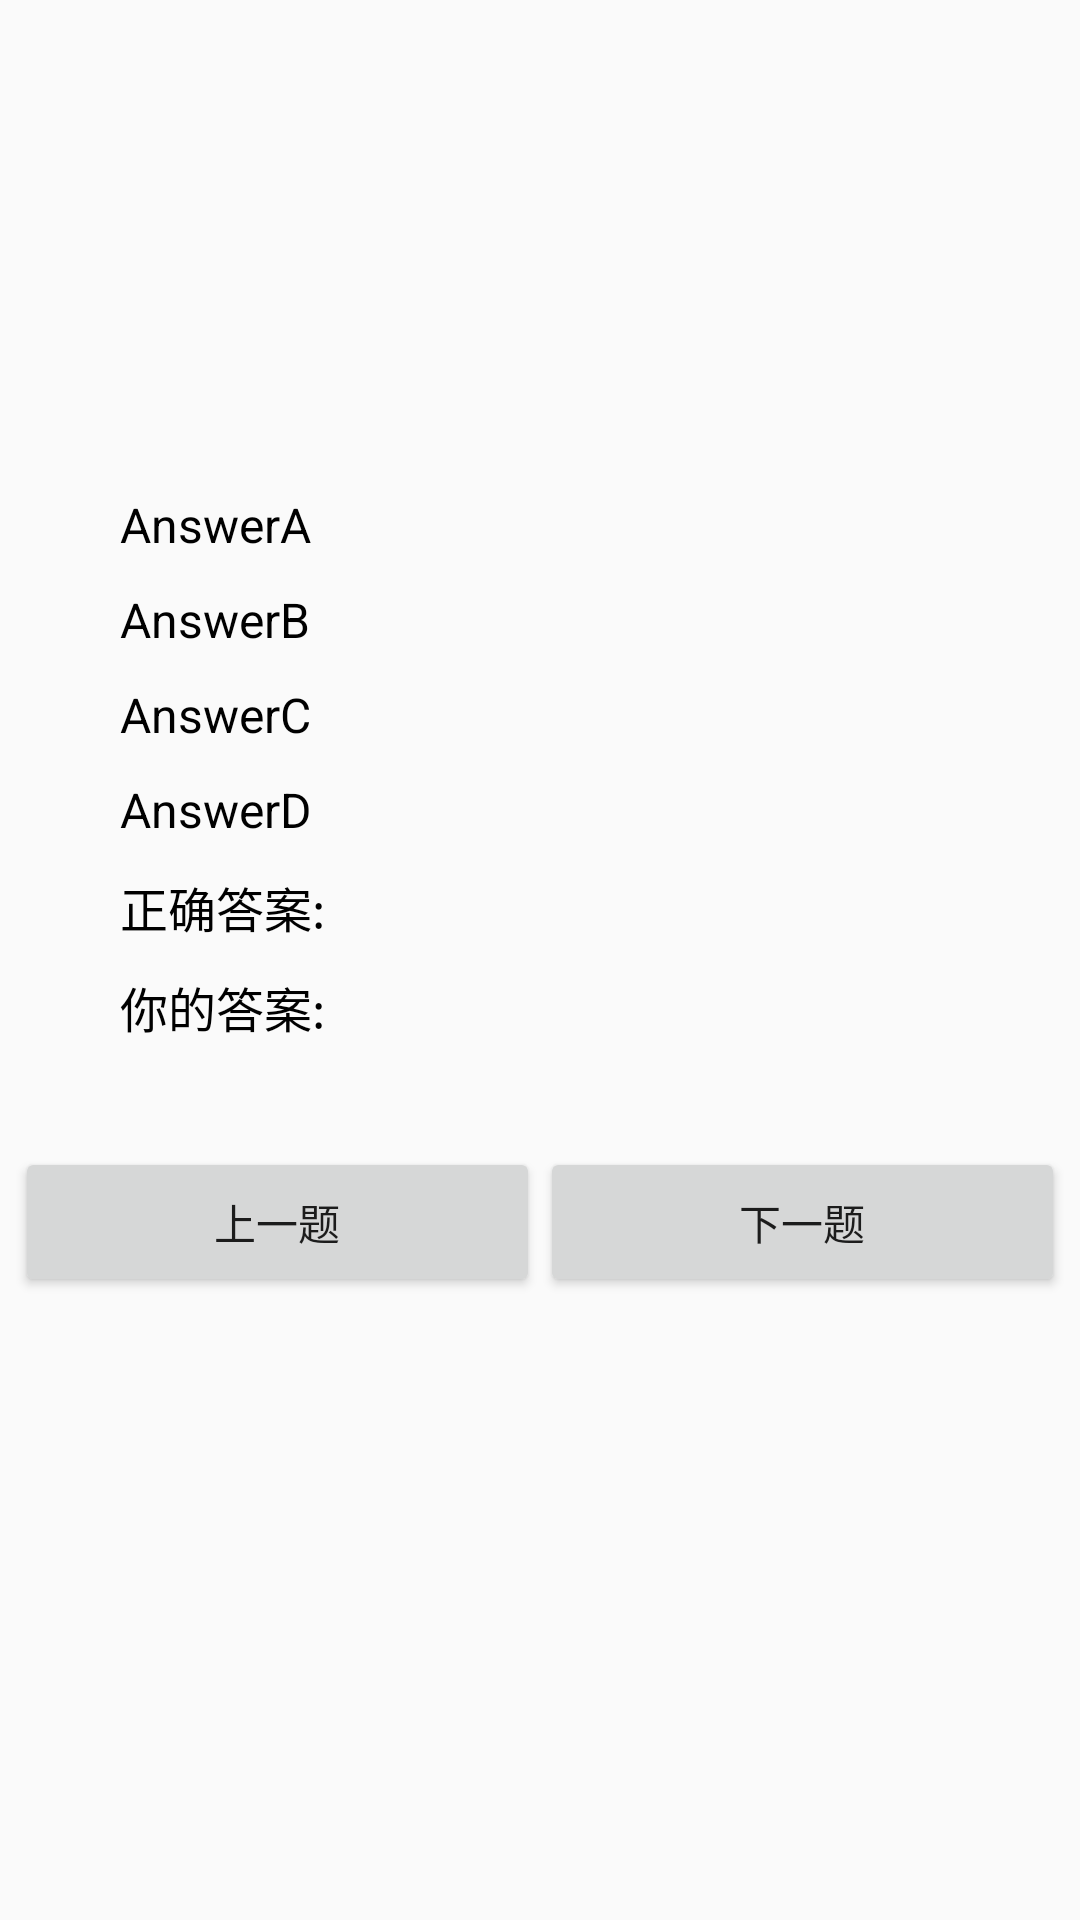

Produce the Android XML layout that renders to this screen, including the resource entries it uses.
<!-- AndroidManifest.xml: application theme AppTheme -->
<!-- res/layout/activity_show_answer.xml -->
<?xml version="1.0" encoding="utf-8"?>
<LinearLayout xmlns:android="http://schemas.android.com/apk/res/android"
    xmlns:app="http://schemas.android.com/apk/res-auto"
    xmlns:tools="http://schemas.android.com/tools"
    android:layout_width="match_parent"
    android:layout_height="match_parent"
    android:gravity="center_horizontal"
    android:orientation="vertical">

    <TextView
        android:id="@+id/show_answer_title"
        android:layout_width="106dp"
        android:layout_height="wrap_content"
        android:layout_gravity="right"
        android:layout_marginTop="20dp"
        android:gravity="center"
        android:textSize="14sp"
        android:textStyle="bold" />

    <TextView
        android:id="@+id/show_answer_question_content"
        android:layout_width="300dp"
        android:layout_height="100dp"
        android:layout_gravity="center_horizontal"
        android:layout_marginTop="5dp"
        android:gravity="center"
        android:textColor="@color/black"
        android:textSize="18sp"
        android:textStyle="bold" />


    <TextView
        android:id="@+id/show_answer_answerA"
        android:layout_width="match_parent"
        android:layout_height="wrap_content"
        android:layout_marginHorizontal="40dp"
        android:layout_marginTop="20dp"
        android:layout_marginBottom="5dp"
        android:text="AnswerA"
        android:textColor="@color/black"
        android:textSize="16sp" />

    <TextView
        android:id="@+id/show_answer_answerB"
        android:layout_width="match_parent"
        android:layout_height="wrap_content"
        android:layout_marginHorizontal="40dp"
        android:layout_marginVertical="5dp"
        android:text="AnswerB"
        android:textColor="@color/black"
        android:textSize="16sp" />

    <TextView
        android:id="@+id/show_answer_answerC"
        android:layout_width="match_parent"
        android:layout_height="wrap_content"
        android:layout_marginHorizontal="40dp"
        android:layout_marginVertical="5dp"
        android:text="AnswerC"
        android:textColor="@color/black"
        android:textSize="16sp" />

    <TextView
        android:id="@+id/show_answer_answerD"
        android:layout_width="match_parent"
        android:layout_height="wrap_content"
        android:layout_marginHorizontal="40dp"
        android:layout_marginVertical="5dp"
        android:text="AnswerD"
        android:textColor="@color/black"
        android:textSize="16sp" />

    <LinearLayout
        android:layout_width="match_parent"
        android:layout_height="wrap_content"
        android:layout_marginHorizontal="40dp"
        android:layout_marginVertical="5dp"
        android:orientation="horizontal">

        <TextView
            android:layout_width="wrap_content"
            android:layout_height="wrap_content"
            android:text="正确答案:"
            android:textColor="@color/black"
            android:textSize="16sp" />

        <TextView
            android:id="@+id/show_answer_correct"
            android:layout_width="match_parent"
            android:layout_height="wrap_content"
            android:textColor="@color/black"
            android:textSize="16sp" />
    </LinearLayout>

    <LinearLayout
        android:layout_width="match_parent"
        android:layout_height="wrap_content"
        android:layout_marginHorizontal="40dp"
        android:layout_marginVertical="5dp"
        android:orientation="horizontal">

        <TextView
            android:layout_width="wrap_content"
            android:layout_height="wrap_content"
            android:text="你的答案:"
            android:textColor="@color/black"
            android:textSize="16sp" />

        <TextView
            android:id="@+id/show_answer_your"
            android:layout_width="match_parent"
            android:layout_height="wrap_content"
            android:textSize="16sp" />
    </LinearLayout>

    <LinearLayout
        android:layout_width="350dp"
        android:layout_height="wrap_content"
        android:layout_marginVertical="30dp"
        android:orientation="horizontal">

        <Button
            android:id="@+id/show_answer_prevBtn"
            android:layout_width="175dp"
            android:layout_height="50dp"
            android:layout_weight="1"
            android:text="上一题" />

        <Button
            android:id="@+id/show_answer_nextBtn"
            android:layout_width="175dp"
            android:layout_height="50dp"
            android:text="下一题" />
    </LinearLayout>

</LinearLayout>
<!-- resources referenced by this layout -->
<resources>
  <color name="black">#000</color>
  <style name="AppTheme" parent="Theme.AppCompat.Light.DarkActionBar">
          
          <item name="colorPrimary">@color/colorPrimary</item>
          <item name="colorPrimaryDark">@color/colorPrimaryDark</item>
          <item name="colorAccent">@color/colorAccent</item>
      </style>
  <color name="colorPrimary">#302E50</color>
  <color name="colorPrimaryDark">#00574B</color>
  <color name="colorAccent">#D81B60</color>
</resources>
